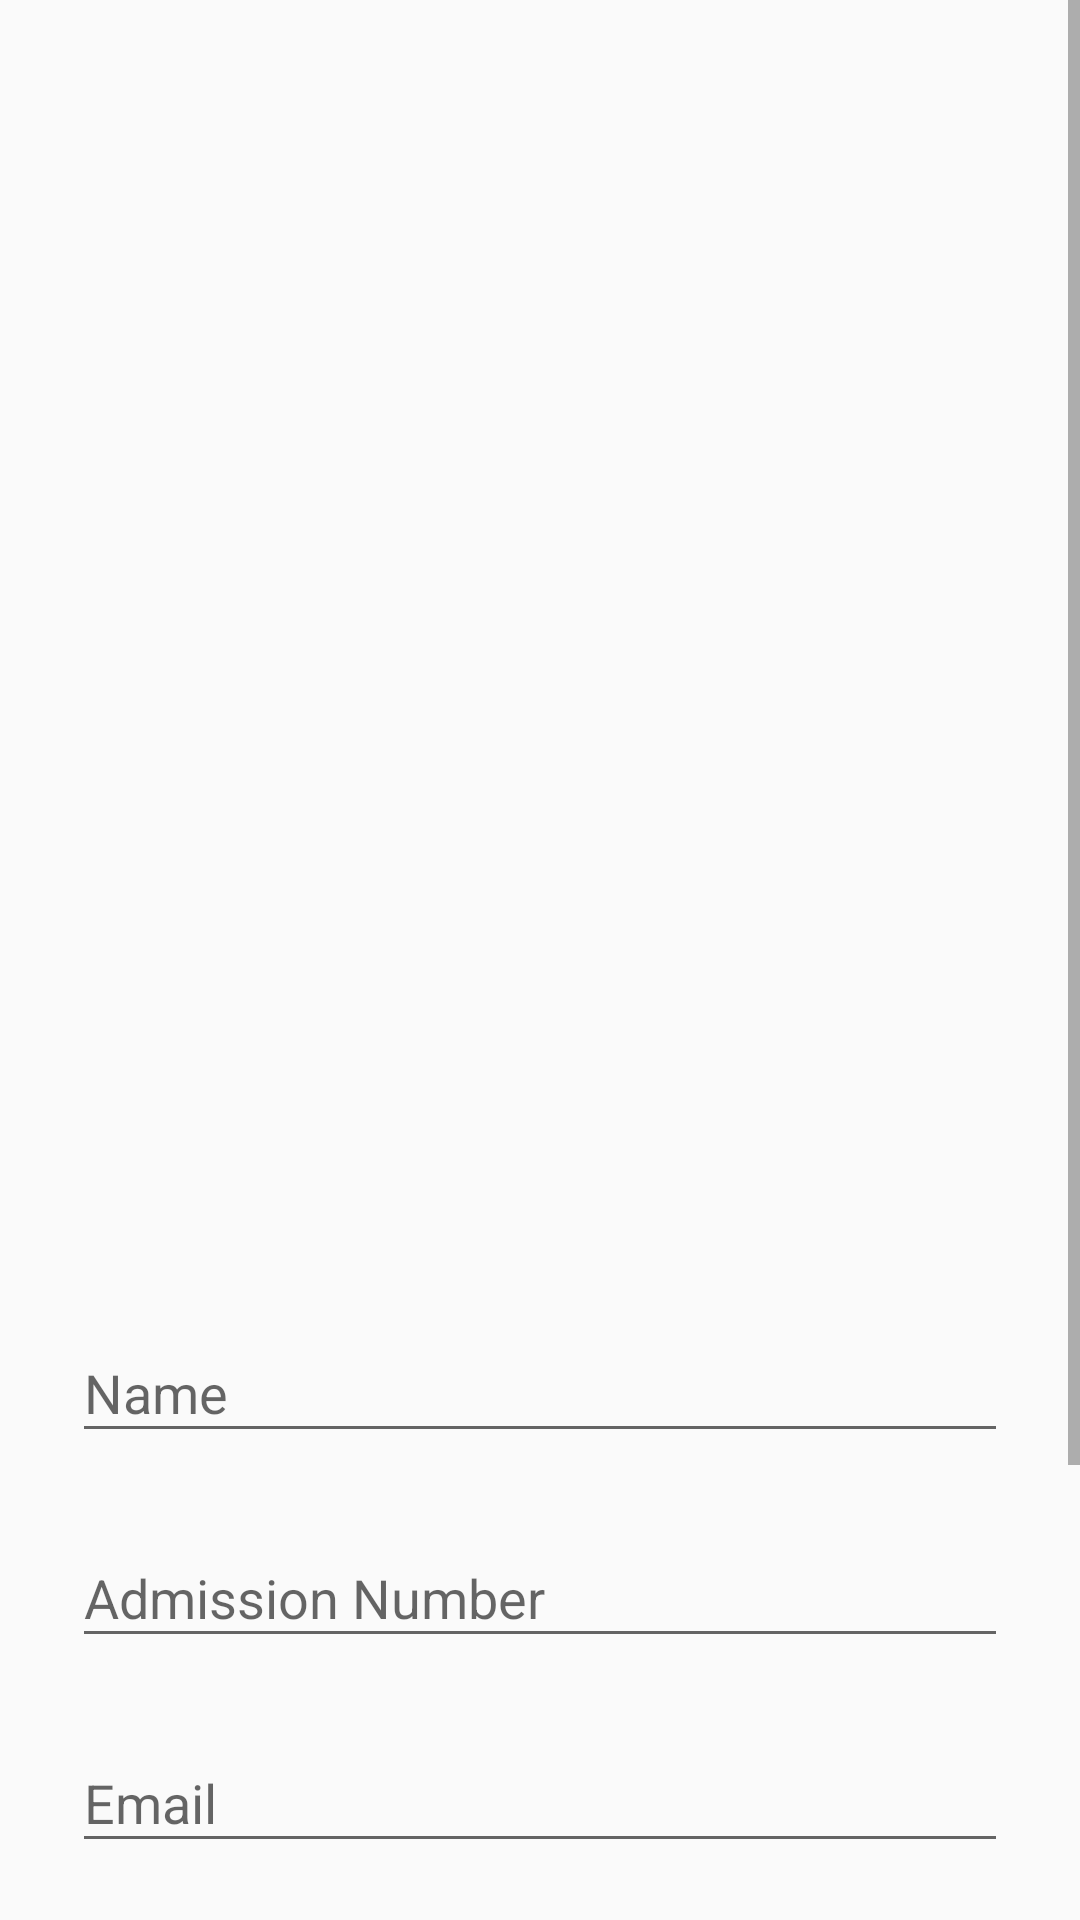

The Android layout XML behind this screen, and the referenced resources:
<!-- AndroidManifest.xml: application theme AppTheme -->
<!-- res/layout/signup.xml -->
<?xml version="1.0" encoding="utf-8"?>
<ScrollView xmlns:android="http://schemas.android.com/apk/res/android"
    android:layout_width="fill_parent"
    android:layout_height="fill_parent"
    android:fitsSystemWindows="true">

    <LinearLayout
        android:orientation="vertical"
        android:layout_width="match_parent"
        android:layout_height="match_parent"
        android:gravity="center_vertical"
        android:paddingTop="200dp"
        android:paddingLeft="24dp"
        android:paddingRight="24dp">

        <ImageView android:src="@drawable/logo"
            android:layout_width="wrap_content"
            android:layout_height="200dp"
            android:layout_marginBottom="24dp"
            android:layout_gravity="center_horizontal" />


        <android.support.design.widget.TextInputLayout
            android:layout_width="match_parent"
            android:layout_height="wrap_content"
            android:layout_marginTop="8dp"
            android:layout_marginBottom="8dp">
            <EditText android:id="@+id/input_name1"
                android:layout_width="match_parent"
                android:layout_height="wrap_content"

                android:hint="Name" />
        </android.support.design.widget.TextInputLayout>
        <android.support.design.widget.TextInputLayout
            android:layout_width="match_parent"
            android:layout_height="wrap_content"
            android:layout_marginTop="8dp"
            android:layout_marginBottom="8dp">
            <EditText android:id="@+id/input_admnum1"
                android:layout_width="match_parent"
                android:layout_height="wrap_content"

                android:hint="Admission Number" />
        </android.support.design.widget.TextInputLayout>

        <android.support.design.widget.TextInputLayout
            android:layout_width="match_parent"
            android:layout_height="wrap_content"
            android:layout_marginTop="8dp"
            android:layout_marginBottom="8dp">
            <EditText android:id="@+id/input_email1"
                android:layout_width="match_parent"
                android:layout_height="wrap_content"
                android:inputType="textEmailAddress"
                android:hint="Email"/>
        </android.support.design.widget.TextInputLayout>
        <android.support.design.widget.TextInputLayout
            android:layout_width="match_parent"
            android:layout_height="wrap_content"
            android:layout_marginTop="8dp"
            android:layout_marginBottom="8dp">
            <EditText android:id="@+id/input_password1"
                android:layout_width="match_parent"
                android:layout_height="wrap_content"
                android:inputType="textPassword"
                android:hint="Password"/>
        </android.support.design.widget.TextInputLayout>

        <android.support.v7.widget.AppCompatButton
            android:id="@+id/btn_signup1"
            android:layout_width="fill_parent"
            android:layout_height="wrap_content"
            android:layout_marginTop="24dp"
            android:layout_marginBottom="24dp"
            android:padding="12dp"
            android:text="Sign UP"/>

        <TextView android:id="@+id/link_login1"
            android:layout_width="fill_parent"
            android:layout_height="wrap_content"
            android:layout_marginBottom="24dp"
            android:text="Have account ? Login"
            android:gravity="center"
            android:textSize="16dip"/>

    </LinearLayout>
</ScrollView>
<!-- resources referenced by this layout -->
<resources>
  <style name="AppTheme" parent="Theme.AppCompat.Light.DarkActionBar">
          
          <item name="colorPrimary">@color/colorPrimary</item>
          <item name="colorPrimaryDark">@color/colorPrimaryDark</item>
          <item name="colorAccent">@color/colorAccent</item>
      </style>
  <!-- not gathered from this repository: default colours our renderer supplied (Android Studio template values) -->
  <color name="colorPrimary">#FF6200EE</color>
  <color name="colorPrimaryDark">#FF3700B3</color>
  <color name="colorAccent">#FF03DAC5</color>
</resources>
